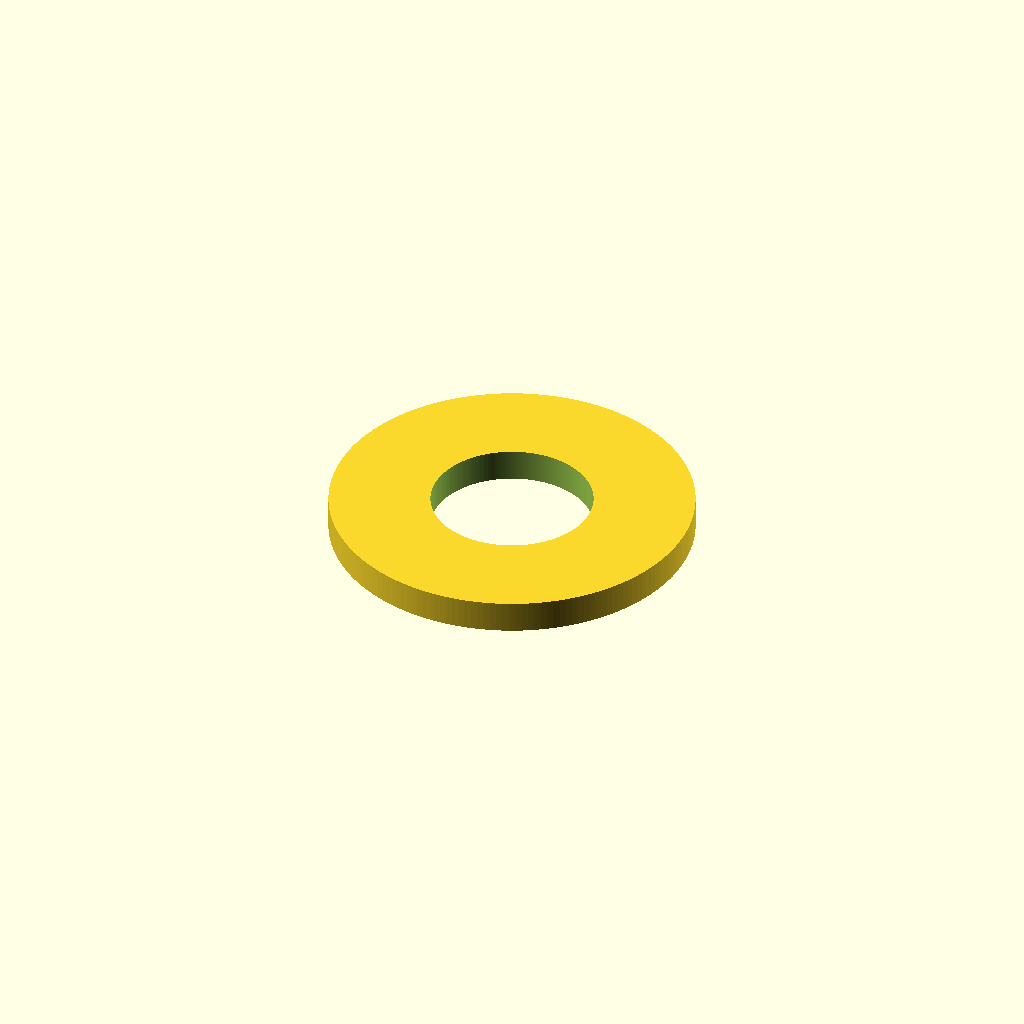
Cell 1: the model at its default parameters.
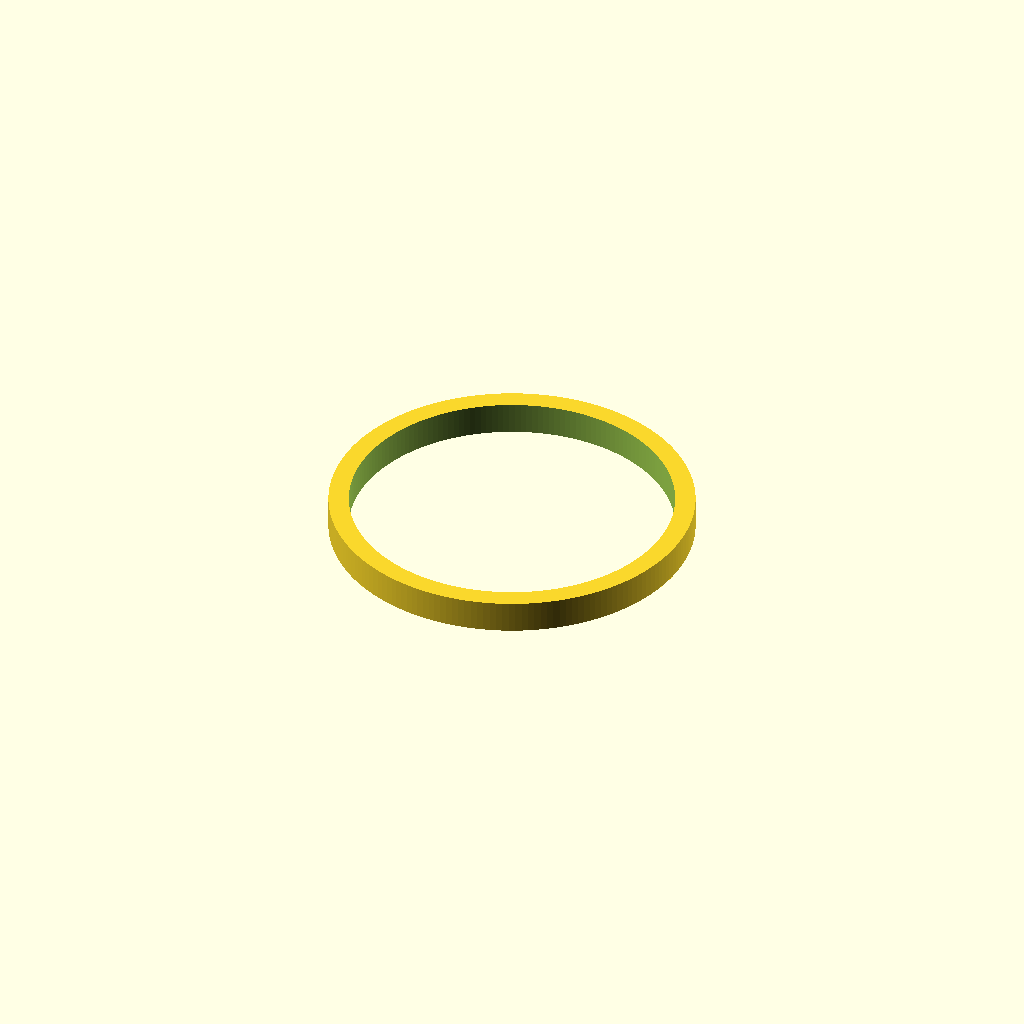
Cell 2: id = 8 (everything else at default).
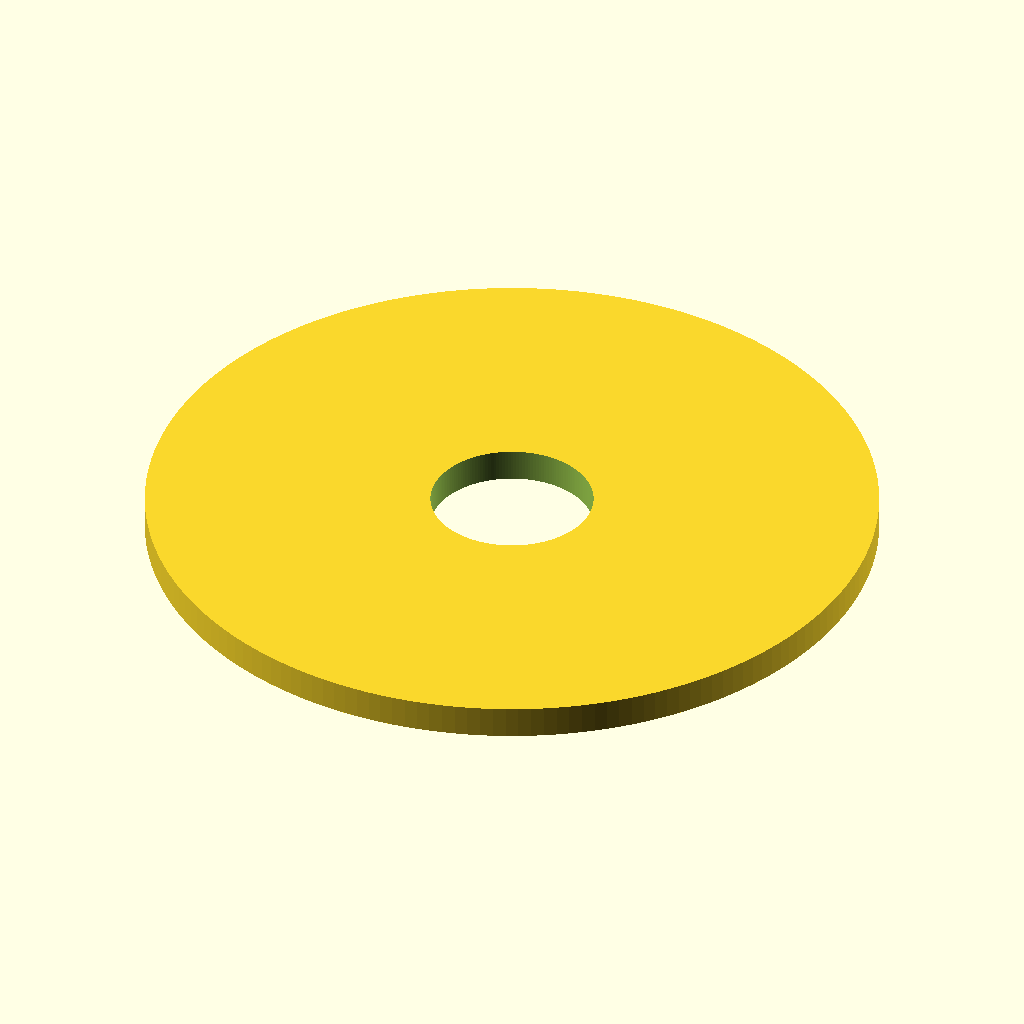
Cell 3 — od set to 18, the other parameters unchanged.
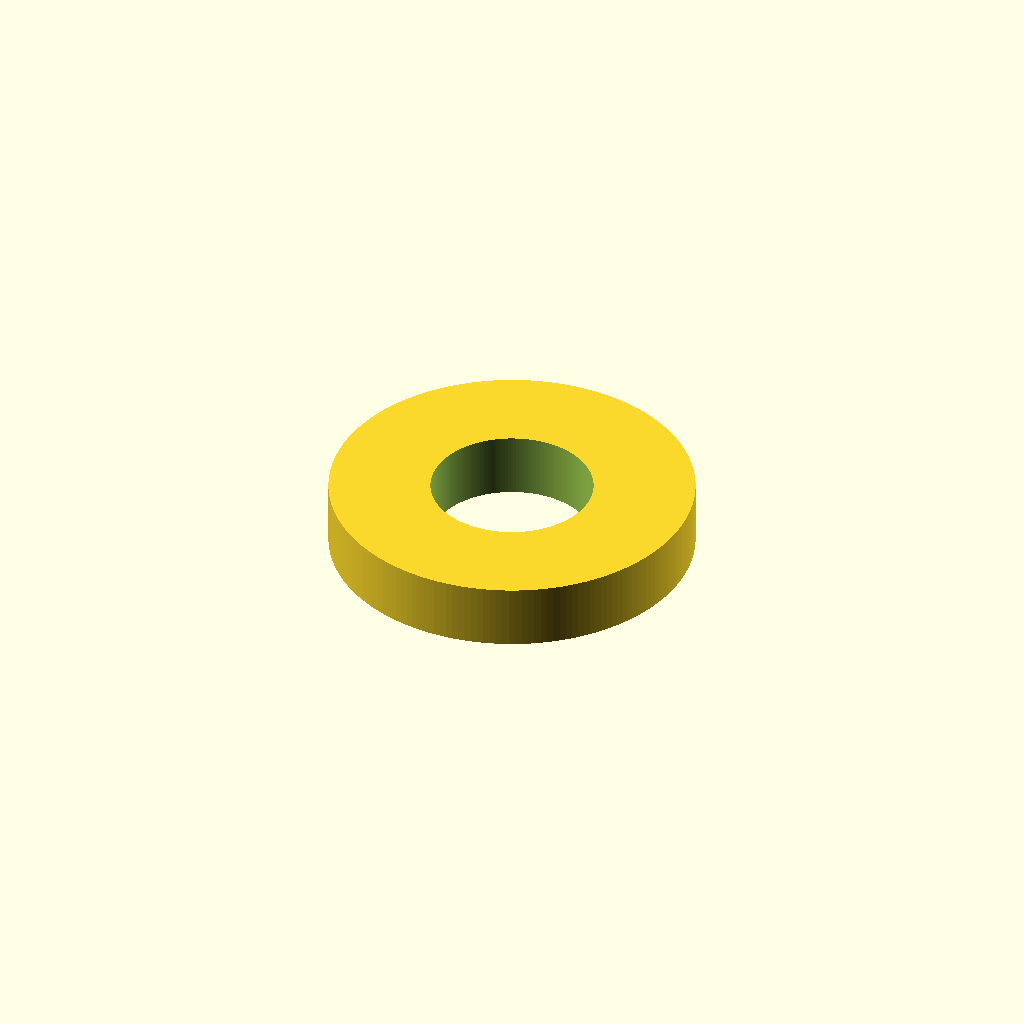
Cell 4: the same model with thickness = 1.6.
One fixed orthographic camera (rotation 55°, 0°, 25°; colour scheme Cornfield) for every cell.
Source of the model, results/nopscadlib/ablations/no_retrieval/scad/washer__M4_washer.scad:
// Flat washer: 4.0mm ID, 9.0mm OD, 0.8mm thickness

id = 4.0;        // inner diameter (mm)
od = 9.0;        // outer diameter (mm)
thickness = 0.8; // thickness (mm)

$fn = 180;       // smooth circular edges

module washer(id, od, thickness) {
    difference() {
        cylinder(h=thickness, r=od/2, center=true);
        cylinder(h=thickness + 0.2, r=id/2, center=true); // slight extra to guarantee clean cut
    }
}

washer(id, od, thickness);
Customizer parameters (derived from the source; name, type, default, range or options):
id: number, default 4
od: number, default 9
thickness: number, default 0.8
